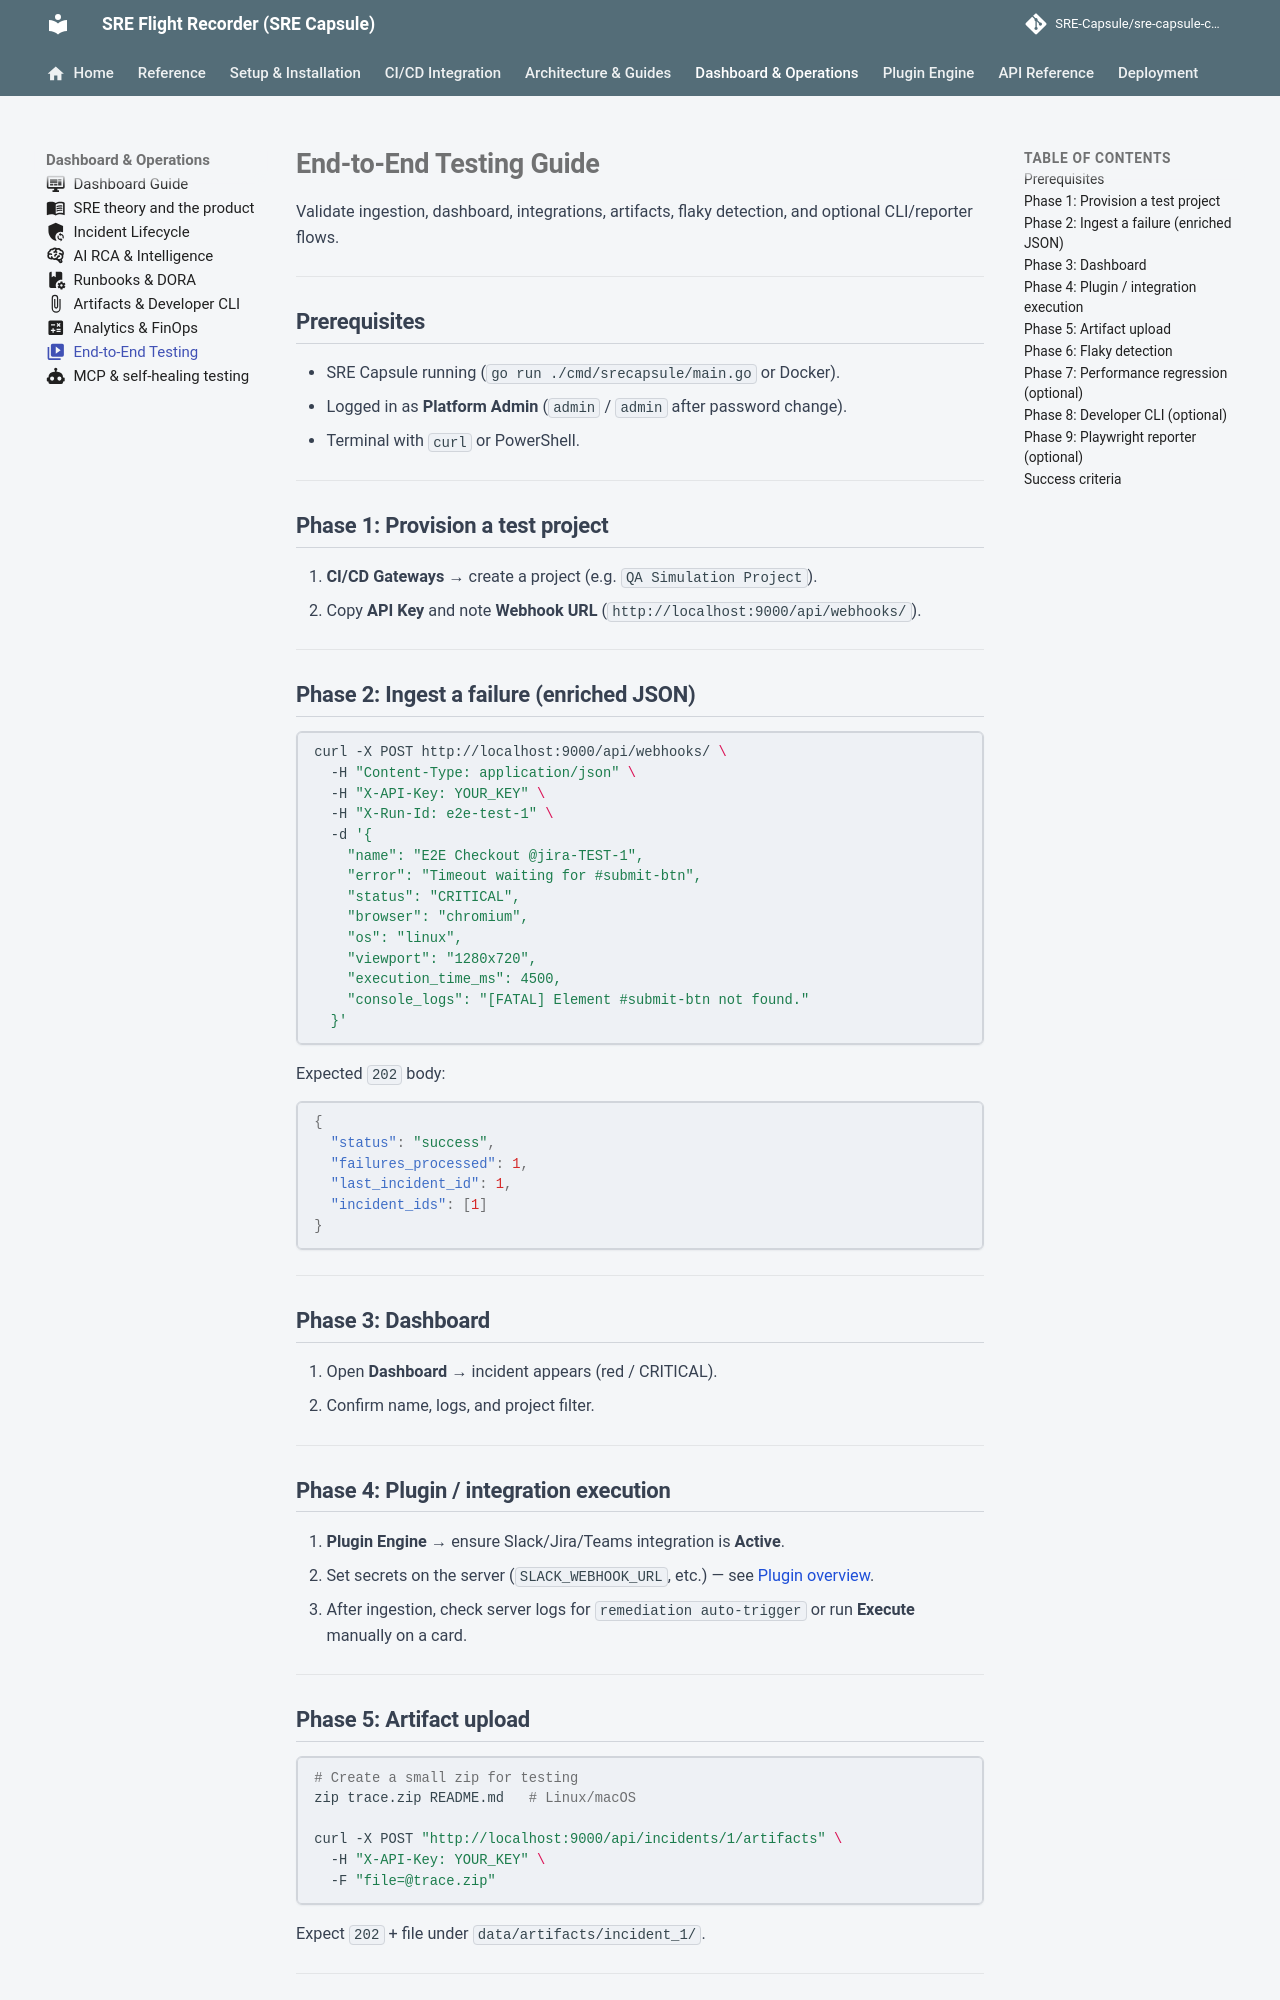

repository: Ashraf-Khabar/qa-capsule · page: guides/testing/index.html · generator: mkdocs

---
icon: material/play-box-multiple
---

# End-to-End Testing Guide

Validate ingestion, dashboard, integrations, artifacts, flaky detection, and optional CLI/reporter flows.

---

## Prerequisites

* SRE Capsule running (`go run ./cmd/srecapsule/main.go` or Docker).
* Logged in as **Platform Admin** (`admin` / `admin` after password change).
* Terminal with `curl` or PowerShell.

---

## Phase 1: Provision a test project

1. **CI/CD Gateways** → create a project (e.g. `QA Simulation Project`).
2. Copy **API Key** and note **Webhook URL** (`http://localhost:9000/api/webhooks/`).

---

## Phase 2: Ingest a failure (enriched JSON)

```bash
curl -X POST http://localhost:9000/api/webhooks/ \
  -H "Content-Type: application/json" \
  -H "X-API-Key: YOUR_KEY" \
  -H "X-Run-Id: e2e-test-1" \
  -d '{
    "name": "E2E Checkout @jira-TEST-1",
    "error": "Timeout waiting for #submit-btn",
    "status": "CRITICAL",
    "browser": "chromium",
    "os": "linux",
    "viewport": "1280x720",
    "execution_time_ms": 4500,
    "console_logs": "[FATAL] Element #submit-btn not found."
  }'
```

Expected `202` body:

```json
{
  "status": "success",
  "failures_processed": 1,
  "last_incident_id": 1,
  "incident_ids": [1]
}
```

---

## Phase 3: Dashboard

1. Open **Dashboard** → incident appears (red / CRITICAL).
2. Confirm name, logs, and project filter.

---

## Phase 4: Plugin / integration execution

1. **Plugin Engine** → ensure Slack/Jira/Teams integration is **Active**.
2. Set secrets on the server (`SLACK_WEBHOOK_URL`, etc.) — see [Plugin overview](../plugins/overview.md).
3. After ingestion, check server logs for `remediation auto-trigger` or run **Execute** manually on a card.

---

## Phase 5: Artifact upload

```bash
# Create a small zip for testing
zip trace.zip README.md   # Linux/macOS

curl -X POST "http://localhost:9000/api/incidents/1/artifacts" \
  -H "X-API-Key: YOUR_KEY" \
  -F "file=@trace.zip"
```

Expect `202` + file under `data/artifacts/incident_1/`.

---
